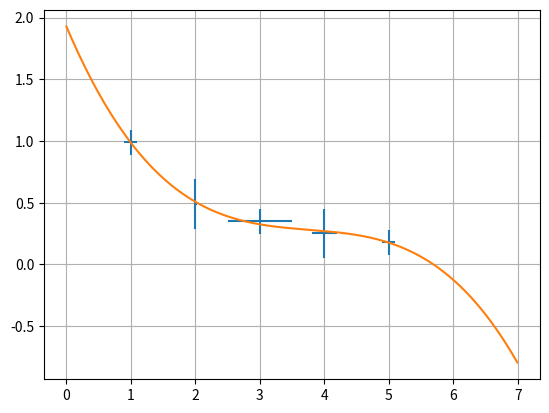

Write the Python code that produced this figure.
__author__ = 'student'
import matplotlib.pyplot as plt
import numpy as np
x = [1, 2, 3, 4, 5]
y = [0.99, 0.49, 0.35, 0.253, 0.18]
plt.errorbar(x, y,linestyle='None', xerr=[0.1, 0.02, 0.5, 0.2, 0.1], yerr=[0.1,0.2,0.1,0.2,0.1])
plt.grid()
#x = [1, 2, 3, 4, 5, 6]
#y = [1, 1.42, 1.76, 2, 2.24, 2.5]
x1=np.arange(0,7,0.01)
v, p = np.polyfit(x, y, deg=3, cov=True)
p_f = np.poly1d(v)

plt.plot(x1, p_f(x1))
plt.show()